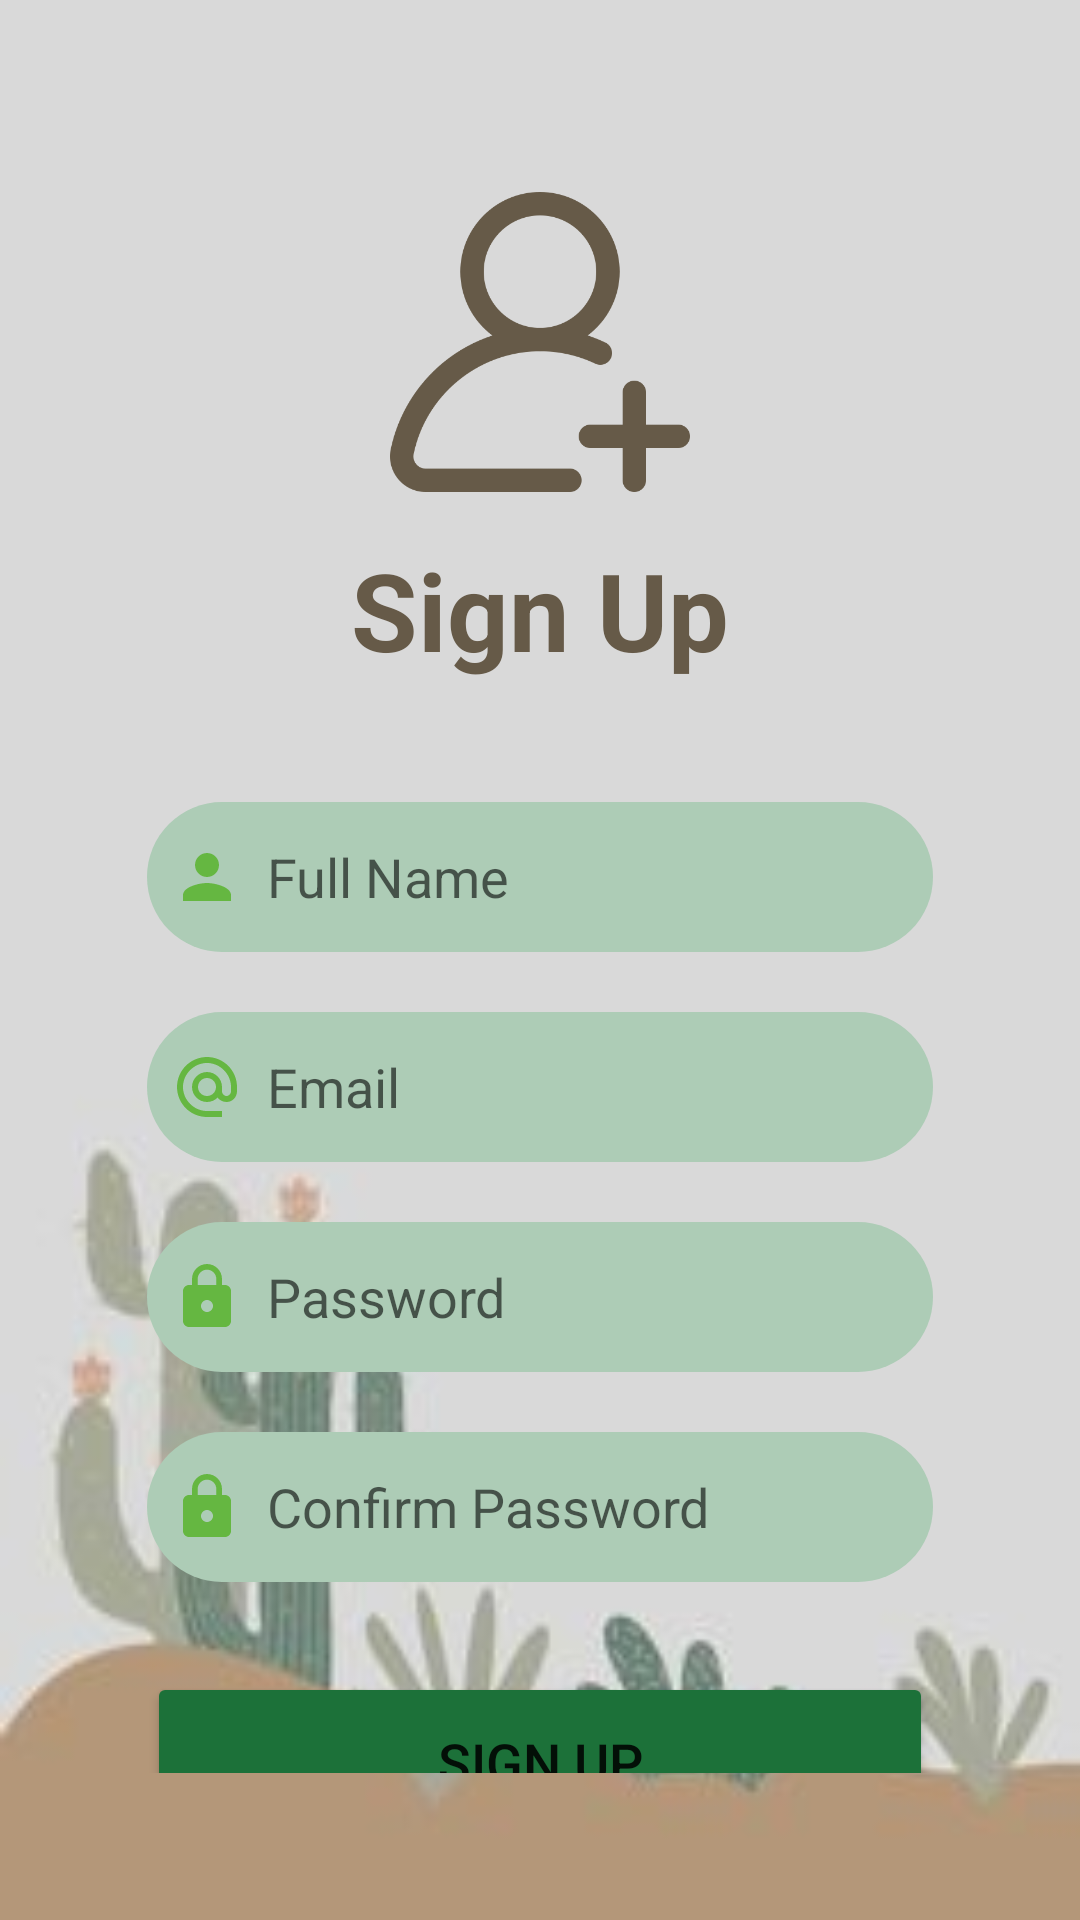

Reconstruct the res/layout file that produces this screen, plus the resources it refers to.
<!-- AndroidManifest.xml: application theme Theme.Agrimony -->
<!-- res/layout/activity_sign_up.xml -->
<?xml version="1.0" encoding="utf-8"?>
<LinearLayout xmlns:android="http://schemas.android.com/apk/res/android"
    xmlns:app="http://schemas.android.com/apk/res-auto"
    xmlns:tools="http://schemas.android.com/tools"
    android:layout_width="match_parent"
    android:layout_height="match_parent"
    android:gravity="center"
    android:orientation="vertical"
    tools:context=".SignUp"
    android:background="@drawable/plant6">
        <LinearLayout
            android:layout_width="match_parent"
            android:layout_height="wrap_content"
            android:layout_gravity="center_vertical"
            android:layout_margin="25dp"
            android:orientation="vertical"
            android:padding="24dp">

            <ImageView
                android:layout_width="100dp"
                android:layout_height="100dp"
                android:layout_gravity="center_horizontal"
                android:layout_margin="15dp"
                android:src="@drawable/adduser" />

            <TextView
                android:layout_width="match_parent"
                android:layout_height="wrap_content"
                android:text="Sign Up"
                android:textAlignment="center"
                android:textColor="#665A48"
                android:textSize="36sp"
                android:textStyle="bold" />

            <EditText
                android:id="@+id/fullname"
                android:layout_width="match_parent"
                android:layout_height="50dp"
                android:layout_marginTop="40dp"
                android:background="@drawable/custom_edittxt"
                android:backgroundTint="#ADCCB6"
                android:drawableLeft="@drawable/baseline_person_24"
                android:drawablePadding="8dp"
                android:hint="Full Name"
                android:padding="8dp"
                android:textColor="@color/black" />

            <EditText
                android:id="@+id/signup_mail"
                android:layout_width="match_parent"
                android:layout_height="50dp"
                android:layout_marginTop="20dp"
                android:background="@drawable/custom_edittxt"
                android:backgroundTint="#ADCCB6"
                android:drawableLeft="@drawable/baseline_alternate_email_24"
                android:drawablePadding="8dp"
                android:hint="Email"
                android:padding="8dp"
                android:textColor="@color/black" />

            <EditText
                android:id="@+id/signup_pass"
                android:layout_width="match_parent"
                android:layout_height="50dp"
                android:layout_marginTop="20dp"
                android:background="@drawable/custom_edittxt"
                android:backgroundTint="#ADCCB6"
                android:drawableLeft="@drawable/baseline_lock_24"
                android:drawableRight="@drawable/baseline_visibility_off_24"
                android:drawablePadding="8dp"
                android:hint="Password"
                android:inputType="textPassword"
                android:padding="8dp"
                android:textColor="@color/black" />

            <EditText
                android:id="@+id/signup_confpass"
                android:layout_width="match_parent"
                android:layout_height="50dp"
                android:layout_marginTop="20dp"
                android:background="@drawable/custom_edittxt"
                android:backgroundTint="#ADCCB6"
                android:drawableLeft="@drawable/baseline_lock_24"
                android:drawableRight="@drawable/baseline_visibility_off_24"
                android:drawablePadding="8dp"
                android:hint="Confirm Password"
                android:inputType="textPassword"
                android:padding="8dp"
                android:textColor="@color/black" />

            <Button

                android:id="@+id/signup_btn"
                android:layout_width="match_parent"
                android:layout_height="60dp"
                android:layout_marginTop="30dp"
                android:backgroundTint="#1C7139"
                android:text="Sign Up"
                android:textSize="18sp"
                app:cornerRadius="20dp" />

            <TextView
                android:id="@+id/loginRedirect"
                android:layout_width="wrap_content"
                android:layout_height="wrap_content"
                android:layout_gravity="center"
                android:layout_margin="10dp"
                android:padding="8dp"
                android:text="Alerady an user? Login"
                android:textColor="#032C10"
                android:textSize="18sp" />


        </LinearLayout>



</LinearLayout>
<!-- resources referenced by this layout -->
<resources>
  <color name="black">#FF000000</color>
  <!-- drawable adduser: png bitmap (drawable, 19910 bytes) -->
  <!-- drawable baseline_alternate_email_24 (drawable) -->
  <vector android:height="24dp" android:tint="#65B741"
      android:viewportHeight="24" android:viewportWidth="24"
      android:width="24dp" xmlns:android="http://schemas.android.com/apk/res/android">
      <path android:fillColor="@android:color/white" android:pathData="M12,2C6.48,2 2,6.48 2,12s4.48,10 10,10h5v-2h-5c-4.34,0 -8,-3.66 -8,-8s3.66,-8 8,-8 8,3.66 8,8v1.43c0,0.79 -0.71,1.57 -1.5,1.57s-1.5,-0.78 -1.5,-1.57L17,12c0,-2.76 -2.24,-5 -5,-5s-5,2.24 -5,5 2.24,5 5,5c1.38,0 2.64,-0.56 3.54,-1.47 0.65,0.89 1.77,1.47 2.96,1.47 1.97,0 3.5,-1.6 3.5,-3.57L22,12c0,-5.52 -4.48,-10 -10,-10zM12,15c-1.66,0 -3,-1.34 -3,-3s1.34,-3 3,-3 3,1.34 3,3 -1.34,3 -3,3z"/>
  </vector>
  <!-- drawable baseline_lock_24 (drawable) -->
  <vector android:height="24dp" android:tint="#65B741"
      android:viewportHeight="24" android:viewportWidth="24"
      android:width="24dp" xmlns:android="http://schemas.android.com/apk/res/android">
      <path android:fillColor="@android:color/white" android:pathData="M18,8h-1L17,6c0,-2.76 -2.24,-5 -5,-5S7,3.24 7,6v2L6,8c-1.1,0 -2,0.9 -2,2v10c0,1.1 0.9,2 2,2h12c1.1,0 2,-0.9 2,-2L20,10c0,-1.1 -0.9,-2 -2,-2zM12,17c-1.1,0 -2,-0.9 -2,-2s0.9,-2 2,-2 2,0.9 2,2 -0.9,2 -2,2zM15.1,8L8.9,8L8.9,6c0,-1.71 1.39,-3.1 3.1,-3.1 1.71,0 3.1,1.39 3.1,3.1v2z"/>
  </vector>
  <!-- drawable baseline_person_24 (drawable) -->
  <vector android:height="24dp" android:tint="#65B741"
      android:viewportHeight="24" android:viewportWidth="24"
      android:width="24dp" xmlns:android="http://schemas.android.com/apk/res/android">
      <path android:fillColor="@android:color/white" android:pathData="M12,12c2.21,0 4,-1.79 4,-4s-1.79,-4 -4,-4 -4,1.79 -4,4 1.79,4 4,4zM12,14c-2.67,0 -8,1.34 -8,4v2h16v-2c0,-2.66 -5.33,-4 -8,-4z"/>
  </vector>
  <!-- drawable custom_edittxt (drawable) -->
  <?xml version="1.0" encoding="utf-8"?>
  <shape xmlns:android="http://schemas.android.com/apk/res/android"
      android:shape="rectangle">
      <stroke
          android:width="0dp"
          android:color="#ffffff"
          />
  
      <corners
          android:radius="30dp"/>
  
  
  </shape>
  <!-- drawable plant6: jpg bitmap (drawable, 4522 bytes) -->
  <style name="Theme.Agrimony" parent="Theme.MaterialComponents.Light.DarkActionBar">
          
          <item name="colorPrimary">#1C7139</item>
          <item name="colorPrimaryDark">#ADCCB6</item>
  
          
      </style>
</resources>
